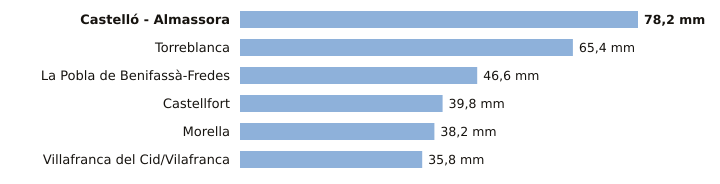

The table this chart was drawn from, first rows:
estacion, provincia, indicativo, mm_6_dias_anteriores, mm_hoy, mm_7_dias, horas_de_hoy
Castelló - Almassora, Castellón, 8500A, 78.2, 0.0, 78.2, 2
Torreblanca, Castellón, 8503Y, 65.4, 0.0, 65.4, 1
La Pobla de Benifassà-Fredes, Castellón, 8520X, 46.6, 0.0, 46.6, 1
Castellfort, Castellón, 9563X, 39.8, 0.0, 39.8, 1
Morella, Castellón, 9562X, 38.2, 0.0, 38.2, 1
Villafranca del Cid/Vilafranca, Castellón, 8489X, 35.8, 0.0, 35.8, 2
